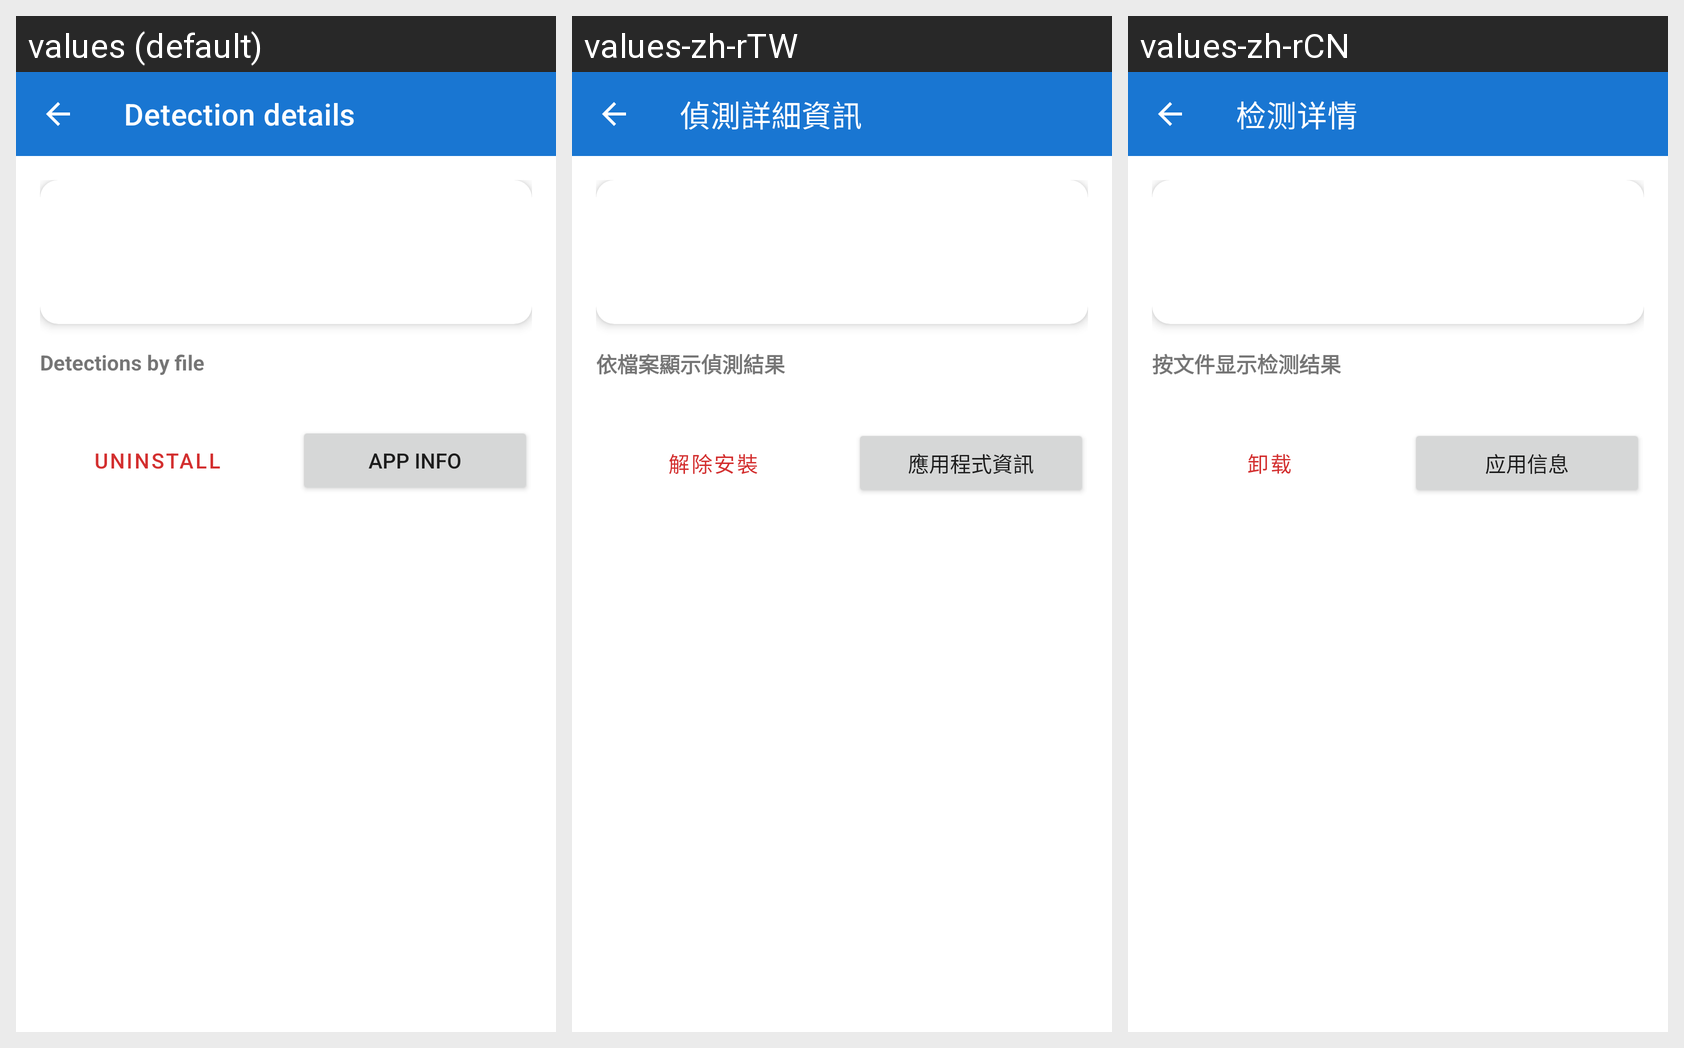

Strings drawn on this Android screen and how each of the app's shown locales translates them:
Android screen res/layout/activity_threat_detail.xml rendered under 3 locales, left to right: values (default), values-zh-rTW, values-zh-rCN. Device: Nexus 5 (rendered at 1080×1920; each locale shown at half size, 540×960, under a caption strip naming it); theme Theme.YaraXSample.
Other locales in the repository, not shown: values-de, values-es, values-fr, values-it, values-ja, values-ko.
Strings drawn on this screen, with the default value and each locale's value (text and hints the layout hard-codes, and strings that could not be matched under every locale, appear in the picture but are not listed):

threat_details
  values: Detection details
  values-zh-rTW: 偵測詳細資訊
  values-zh-rCN: 检测详情

detections_by_file
  values: Detections by file
  values-zh-rTW: 依檔案顯示偵測結果
  values-zh-rCN: 按文件显示检测结果

uninstall
  values: Uninstall
  values-zh-rTW: 解除安裝
  values-zh-rCN: 卸载

app_info
  values: App info
  values-zh-rTW: 應用程式資訊
  values-zh-rCN: 应用信息
